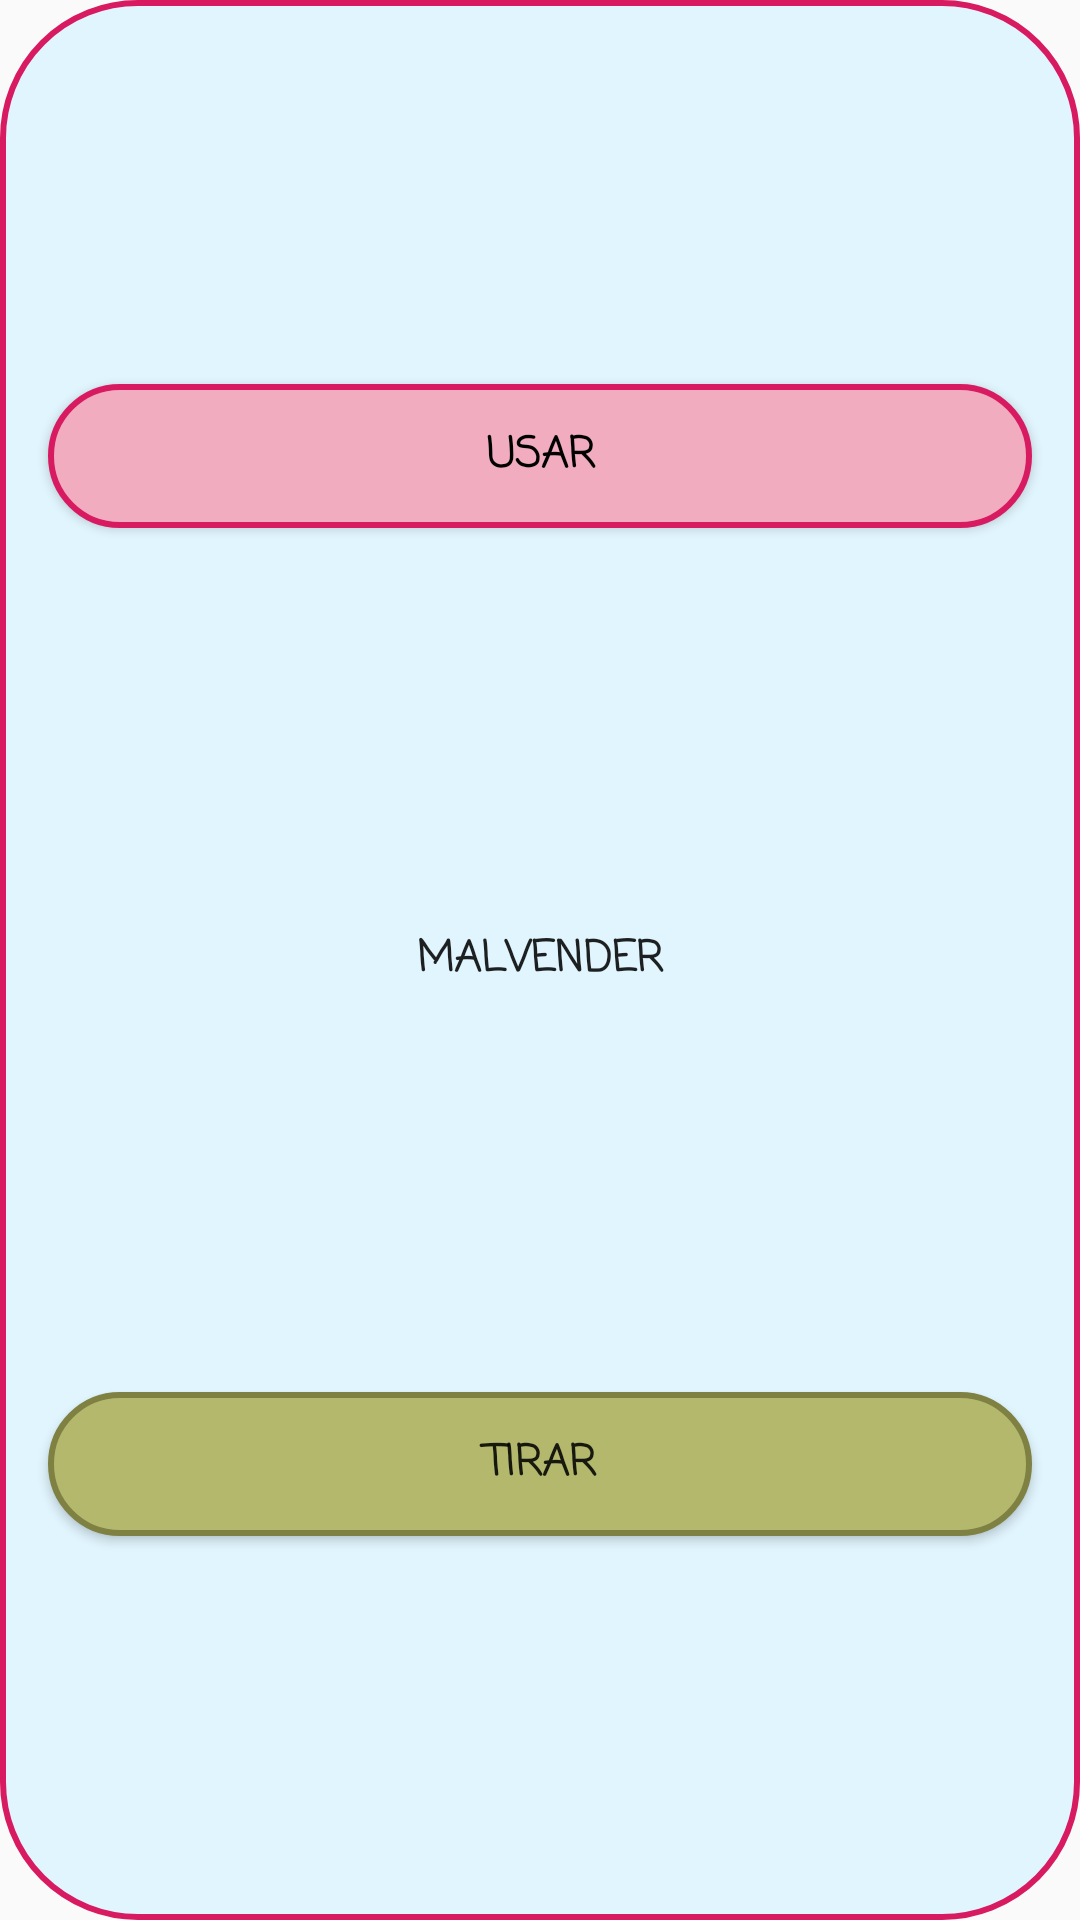

Android layout source for this screen:
<!-- AndroidManifest.xml: application theme AppTheme -->
<!-- res/layout/alert_usar_objeto_layout.xml -->
<?xml version="1.0" encoding="utf-8"?>
<androidx.constraintlayout.widget.ConstraintLayout xmlns:android="http://schemas.android.com/apk/res/android"
    xmlns:app="http://schemas.android.com/apk/res-auto"
    xmlns:tools="http://schemas.android.com/tools"
    android:layout_width="match_parent"
    android:layout_height="wrap_content"
    android:layout_marginLeft="16dp"
    android:layout_marginRight="16dp"
    android:background="@drawable/buscador_style_ripple"
    android:fontFamily="casual"
    android:orientation="vertical"
    android:textStyle="bold">

    <Button
        android:id="@+id/usar_objeto_alert"
        android:layout_width="0dp"
        android:layout_height="wrap_content"
        android:layout_marginStart="16dp"
        android:layout_marginTop="16dp"
        android:layout_marginEnd="16dp"
        android:background="@drawable/btn_usar_style"
        android:editable="true"
        android:fontFamily="casual"
        android:onClick="usar"
        android:text="@string/usar_objeto"
        android:textColor="@android:color/black"
        android:textStyle="bold"
        app:layout_constraintBottom_toTopOf="@+id/button3"
        app:layout_constraintEnd_toEndOf="parent"
        app:layout_constraintHorizontal_bias="0.0"
        app:layout_constraintStart_toStartOf="parent"
        app:layout_constraintTop_toTopOf="parent" />

    <Button
        android:id="@+id/button2"
        android:layout_width="0dp"
        android:layout_height="wrap_content"
        android:layout_marginStart="16dp"
        android:layout_marginTop="8dp"
        android:layout_marginEnd="16dp"
        android:layout_marginBottom="16dp"
        android:background="@drawable/btn_tirar_style"
        android:fontFamily="casual"
        android:text="@string/tirar_objeto"
        android:textStyle="bold"
        app:layout_constraintBottom_toBottomOf="parent"
        app:layout_constraintEnd_toEndOf="parent"
        app:layout_constraintHorizontal_bias="0.5"
        app:layout_constraintStart_toStartOf="parent"
        app:layout_constraintTop_toBottomOf="@+id/button3"
        app:layout_constraintVertical_bias="0.0" />

    <Button
        android:id="@+id/button3"
        android:layout_width="0dp"
        android:layout_height="wrap_content"
        android:layout_marginStart="16dp"
        android:layout_marginTop="8dp"
        android:layout_marginEnd="16dp"
        android:background="@drawable/btn_malvender_style"
        android:fontFamily="casual"
        android:text="@string/malvender_objeto"
        android:textStyle="bold"
        app:layout_constraintBottom_toTopOf="@+id/button2"
        app:layout_constraintEnd_toEndOf="parent"
        app:layout_constraintHorizontal_bias="0.5"
        app:layout_constraintStart_toStartOf="parent"
        app:layout_constraintTop_toBottomOf="@+id/usar_objeto_alert" />

</androidx.constraintlayout.widget.ConstraintLayout>
<!-- resources referenced by this layout -->
<resources>
  <!-- drawable btn_malvender_style (drawable) -->
  <?xml version="1.0" encoding="utf-8"?>
  <shape xmlns:android="http://schemas.android.com/apk/res/android">
  
      <solid android:color="@color/verde_suave" />
      <corners android:radius="45dp" />
      <stroke android:color="@color/verde_oscuro" android:width="2dp"/>
  
  </shape>
  <!-- drawable btn_tirar_style (drawable-v21) -->
  <?xml version="1.0" encoding="utf-8"?>
  <ripple xmlns:android="http://schemas.android.com/apk/res/android" android:color="@color/amarillo_oscuro">
  
      <item android:drawable="@drawable/btn_tirar_style_ripple" />
  
  </ripple>
  <!-- drawable btn_usar_style (drawable) -->
  <?xml version="1.0" encoding="utf-8"?>
  <shape xmlns:android="http://schemas.android.com/apk/res/android">
  
      <solid android:color="@color/colorAccentSuave2" />
      <corners android:radius="45dp" />
      <stroke android:color="@color/colorAccent" android:width="2dp"/>
  
  </shape>
  <!-- drawable buscador_style_ripple (drawable) -->
  <?xml version="1.0" encoding="utf-8"?>
  <shape   xmlns:android="http://schemas.android.com/apk/res/android">
  
      <corners android:radius="45dp" />
      <solid android:color="@color/colorSuave" />
      <stroke android:width="2dp" android:color="@color/colorAccent" />
  
  </shape>
  <string name="malvender_objeto">MALVENDER</string>
  <string name="tirar_objeto">TIRAR</string>
  <string name="usar_objeto">USAR</string>
  <style name="AppTheme" parent="Theme.AppCompat.Light.DarkActionBar">
          
          <item name="colorPrimary">@color/colorPrimary</item>
          <item name="colorPrimaryDark">@color/colorPrimaryDark</item>
          <item name="colorAccent">@color/colorAccent</item>
      </style>
  <color name="verde_suave">#6DB87C</color>
  <color name="verde_oscuro">#477550</color>
  <color name="amarillo_oscuro">#7E8141</color>
  <!-- drawable btn_tirar_style_ripple (drawable) -->
  <?xml version="1.0" encoding="utf-8"?>
  <shape xmlns:android="http://schemas.android.com/apk/res/android">
  
      <solid android:color="@color/amarillo_suave" />
      <corners android:radius="45dp" />
      <stroke android:color="@color/amarillo_oscuro" android:width="2dp"/>
  
  </shape>
  <color name="colorAccentSuave2">#F1ACBF</color>
  <color name="colorAccent">#D81B60</color>
  <color name="colorSuave">#E1F5FE</color>
  <color name="colorPrimary">#81D4FA</color>
  <color name="colorPrimaryDark">#29B6F6</color>
  <color name="amarillo_suave">#B4B86D</color>
</resources>
